Run: headless pygame with SDL's dummy video driver; simulated clock (each Clock.tick advances the game by its frame time, no real sleeping); random seed 0; keys injected as events and as key.get_pressed() state; no mouse input.
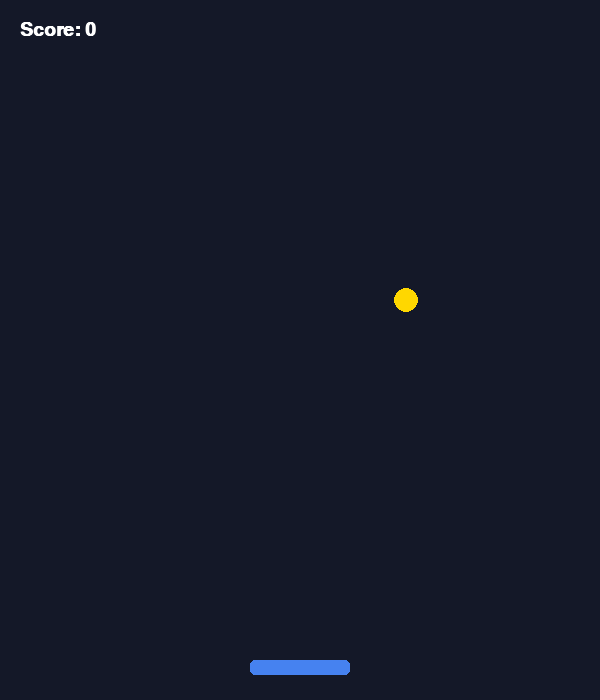
Frame 1 of 4 · flips 1–60 · no input
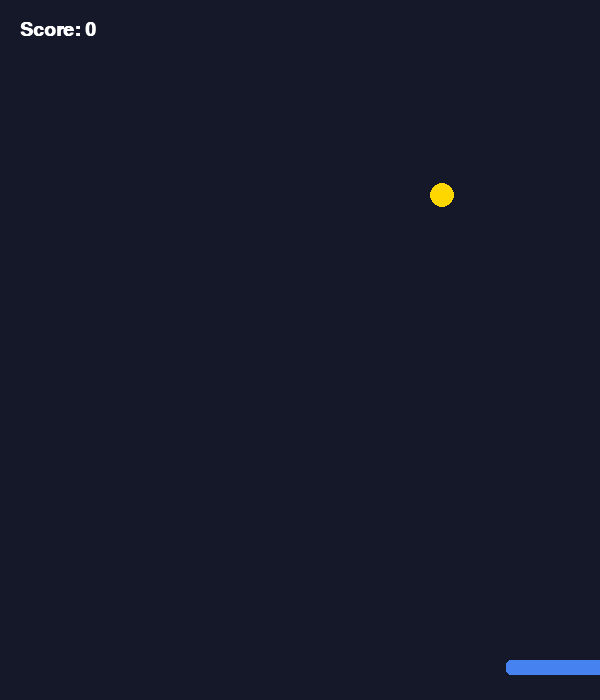
Frame 2 of 4 · flips 61–180 · tapped SPACE, RETURN · held RIGHT (→), D
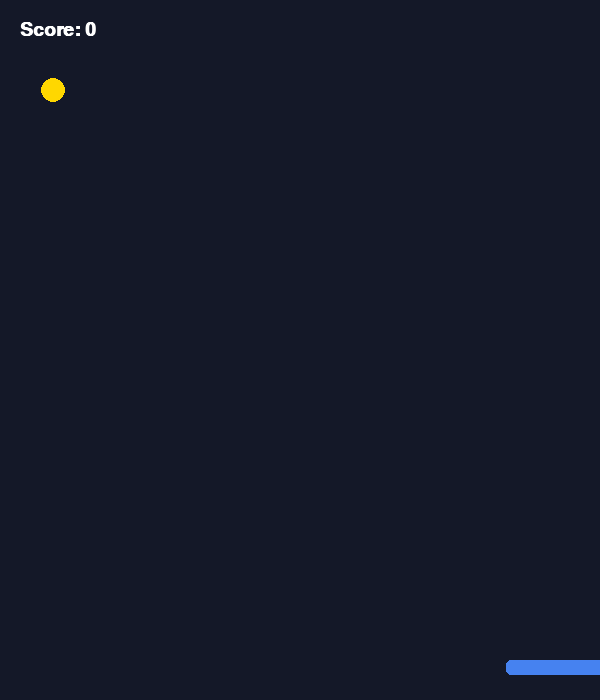
Frame 3 of 4 · flips 181–300 · held DOWN (↓), S
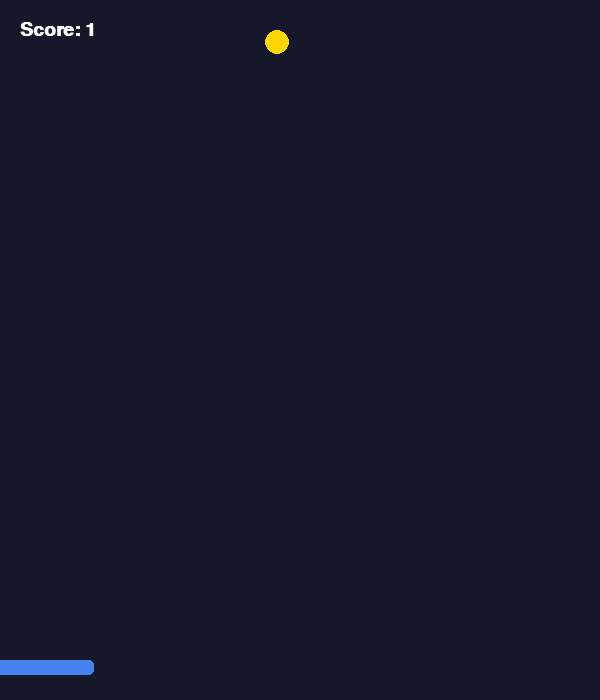
Frame 4 of 4 · flips 301–420 · held LEFT (←), A, UP (↑), W

The pygame program that drew these frames:

import sys
import random
import pygame

# Initialize Pygame
pygame.init()

# Display settings
WIDTH, HEIGHT = 600, 700
screen = pygame.display.set_mode((WIDTH, HEIGHT))
pygame.display.set_caption("Catch the Falling Star")
clock = pygame.time.Clock()

# Colors
BACKGROUND = (20, 24, 40)
PADDLE_COLOR = (70, 130, 240)
STAR_COLOR = (255, 215, 0)
WHITE = (255, 255, 255)

# Game Variables
score = 0
font = pygame.font.SysFont("Arial", 28, bold=True)

# Player Paddle (x, y, width, height)
paddle = pygame.Rect(WIDTH // 2 - 50, HEIGHT - 40, 100, 15)
paddle_speed = 8

# Falling Star
star_radius = 12
star_x = random.randint(star_radius, WIDTH - star_radius)
star_y = 0
star_speed = 5

# Main Loop
running = True
while running:
    # 1. Event Handling
    for event in pygame.event.get():
        if event.type == pygame.QUIT:
            running = False

    # 2. Movement Controls
    keys = pygame.key.get_pressed()
    if keys[pygame.K_LEFT] and paddle.left > 0:
        paddle.x -= paddle_speed
    if keys[pygame.K_RIGHT] and paddle.right < WIDTH:
        paddle.x += paddle_speed

    # 3. Update Game Logic
    star_y += star_speed

    # Check collision between star and paddle
    star_rect = pygame.Rect(
        star_x - star_radius, star_y - star_radius, star_radius * 2, star_radius * 2
    )
    if paddle.colliderect(star_rect):
        score += 1
        star_y = 0
        star_x = random.randint(star_radius, WIDTH - star_radius)
        star_speed += 0.3  # Gradually increase speed

    # Reset star if it falls past the bottom
    if star_y > HEIGHT:
        star_y = 0
        star_x = random.randint(star_radius, WIDTH - star_radius)

    # 4. Drawing
    screen.fill(BACKGROUND)

    # Draw Paddle and Star
    pygame.draw.rect(screen, PADDLE_COLOR, paddle, border_radius=5)
    pygame.draw.circle(screen, STAR_COLOR, (star_x, star_y), star_radius)

    # Render Score UI
    score_text = font.render(f"Score: {score}", True, WHITE)
    screen.blit(score_text, (20, 20))

    pygame.display.flip()
    clock.tick(60)

pygame.quit()
sys.exit()
